Dataset: diseases (GitHub, RobertMercieca/Dissertation). Classes: apple apple scab, apple cedar apple rust, apple healthy, grape black rot, grape esca black measles, grape healthy, potato early blight, potato late blight, potato healthy.

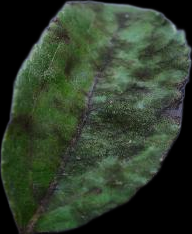
Label: apple apple scab

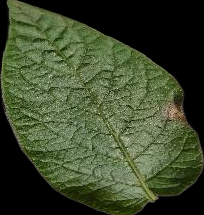
Label: potato late blight

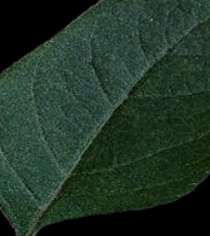
Label: apple healthy

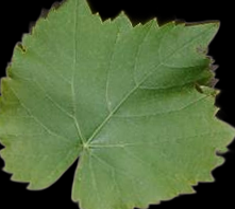
Label: grape healthy

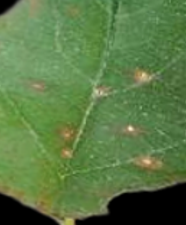
Label: apple cedar apple rust

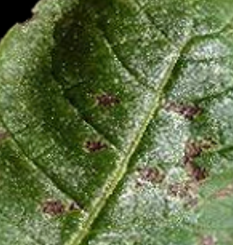
Label: potato early blight
